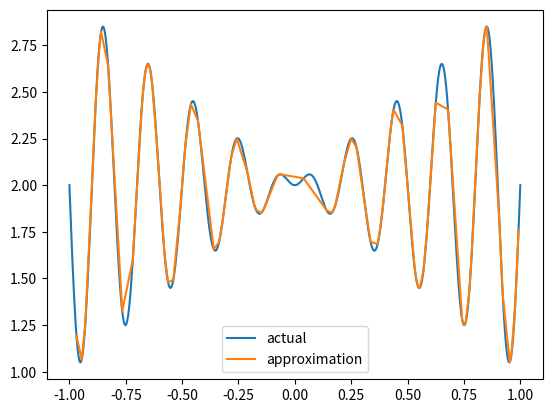

Python code for this plot:
# -*- coding: utf-8 -*-
"""
Created on Sun Mar 26 11:38:51 2023

[redacted]
"""

import numpy as np
import math
import matplotlib.pyplot as plt
from random import randint, uniform
import random

def generate_binary_string(n):
    key1 = ""
 
    # Loop to find the string
    # of desired length
    for i in range(n):
         
        # randint function to generate
        # 0, 1 randomly and converting
        # the result into str
        temp = str(random.randint(0, 1))
 
        # Concatenation the random 0, 1
        # to the final result
        key1 += temp
         
    return(key1)

def func1(num):
    temp = ''
    for i in str(num):
        temp += i
    return temp
        
def b_to_d(num):
    sum = 0 
    n = 8
    for i in num:
        
        sum += int(i) * math.pow(2,n)
        n = n-1
    sum = ((sum/math.pow(2,8)))-1
    if uniform(0, 1) < 0.5:
        return -sum
    return sum

# define the sine function
def sine(x):
    return x*np.sin(10*np.pi*x)+2

# define the fitness function
def fitness_function(population):
    # calculate the fitness of each individual
    fitness = []
    for individual in population:
        i = b_to_d(individual)
        y = sine(i)
        fitness.append(y)
    return fitness

# define the crossover function
def crossover(parent1, parent2):
    # randomly select a crossover point
    p1 = parent1
    p2 = parent2
    crossover_point = randint(0, len(p1) - 1)
    child1 = p1[:crossover_point] +  p2[crossover_point:]
    child2 = p2[:crossover_point] + p1[crossover_point:]
    return child1 , child2

# define the mutation function
def mutation(individual, mutation_rate):
    i = list(individual)
    if uniform(0, 1) < mutation_rate:
        mutate_point = randint(0, len(i) - 1)
        i[mutate_point] = int(not i[mutate_point]) 
    return str(i)

# define the genetic algorithm function
def cultural_algorithm(population_size, num_generations, mutation_rate):
    
    # generate the initial population
    belief_space = []
    population = []
    for i in range(population_size):
        
        b_s = generate_binary_string(8)
        belief_space.append(round(b_to_d(b_s),2))
        if (round(b_to_d(b_s),2) not in belief_space):
            belief_space.append(round(b_to_d(b_s),2))
            population.append(b_s)   
    
    # iterate through the generations
    for generation in range(num_generations):
    
        for i in range (0,len(population)-1,2):
            
            parent1 = population[i]
            parent2 = population[i+1]
            
            # create the offspring using crossover
            child1 ,child2 = crossover(parent1, parent2)

            # apply mutation to the offspring
            #child1 = mutation(child1, mutation_rate)
            #child2 = mutation(child2, mutation_rate)
        
            if (round(b_to_d(child1),2) not in belief_space ):
                population.append(child1)
                belief_space.append(round(b_to_d(child1),2))
            if (round(b_to_d(child2),2) not in belief_space ):
                population.append(child2)
                belief_space.append(round(b_to_d(child2),2))
                
        fitness = fitness_function(population)
        fit = np.argsort(fitness)
        fit1 = fit[::-1]
        newpop=[]
        
        for i in range (len(population)//2):
             newpop.append(population[fit[i]])
             newpop.append(population[fit1[i]])
        newpop = list(set(newpop)) 
        population = newpop[:population_size]
      
    f_pop = [b_to_d(i) for i in population]
    print(len(f_pop))
    # return the best individual in the final population
    return f_pop

# run the genetic algorithm and plot the results
best_individual = cultural_algorithm(population_size=100, num_generations=500 , mutation_rate=0.01)
best_individual.sort()
print(best_individual)
x = np.linspace(-1,1,500)
y = sine(x)
plt.plot(x, y, label="actual")
#plt.scatter(best_individual, sine(np.array(best_individual)))
plt.plot(best_individual, sine(np.array(best_individual)), label="approximation")
plt.legend()
plt.show()
